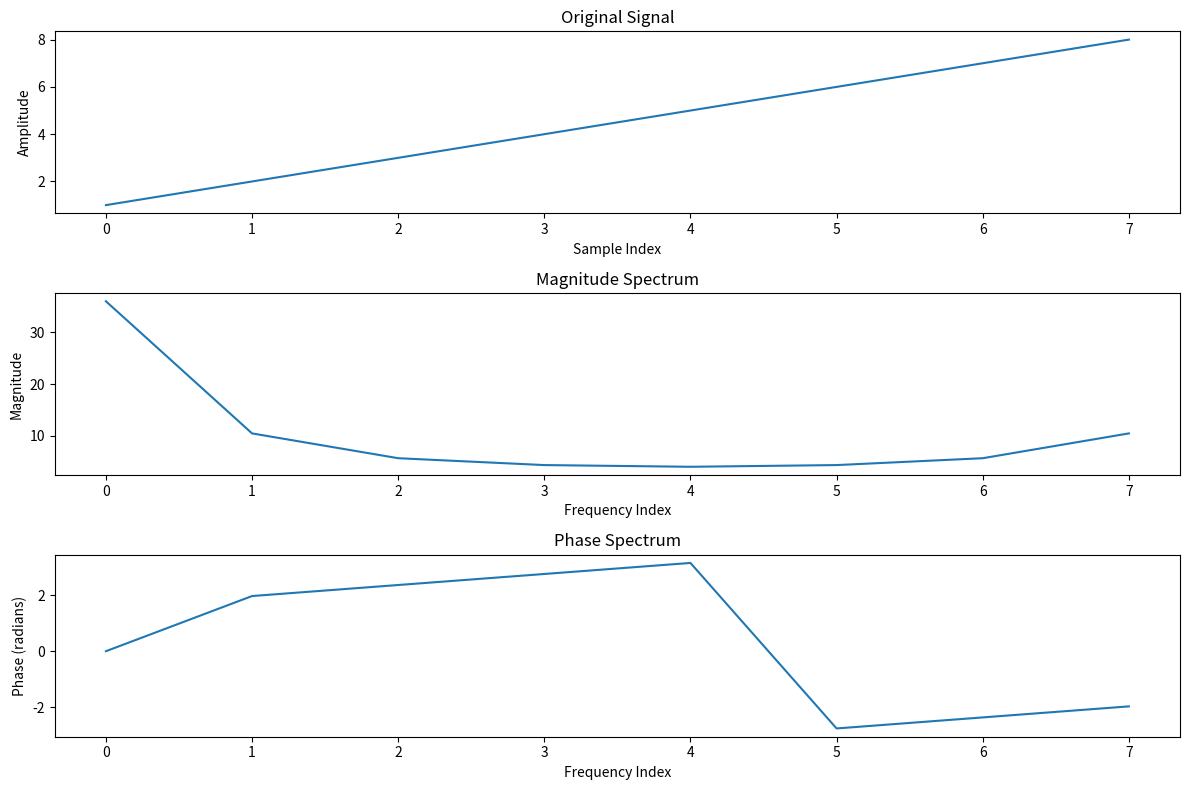

Write the Python code that produced this figure.
import numpy as np

import matplotlib.pyplot as plt

signal = np.array([1, 2, 3, 4, 5, 6, 7, 8])

# Compute the FFT of the signal

fft_result = np.fft.fft(signal)

# Compute the magnitude and Phase spectrum of the FFT result

magnitude_spectrum = np.abs(fft_result)

Phase_spectrum = np.angle(fft_result)

# Compute the IFFT of the FFT result

reconstructed_signal = np.fft.ifft(fft_result)
plt.figure(figsize=(12, 8))
# Plot the original signal
plt.subplot(3, 1, 1)
plt.plot(signal)
plt.title('Original Signal')
plt.xlabel('Sample Index')
plt.ylabel('Amplitude')
plt.subplot(3, 1, 2)
# Plot the magnitude spectrum
plt.plot(magnitude_spectrum)
plt.title('Magnitude Spectrum')
plt.xlabel('Frequency Index')
plt.ylabel('Magnitude')
plt.subplot(3, 1, 3)
# Plot the phase spectrum
plt.plot(Phase_spectrum)
plt.title('Phase Spectrum')
plt.xlabel('Frequency Index')
plt.ylabel('Phase (radians)')
plt.tight_layout()
# Show the plots
plt.show()
